Image classification data set "rice_dataset_augmented" (SantiagoAviles/Rice-Proyect on GitHub). Class labels (4): broken, chalky, stained, whole.

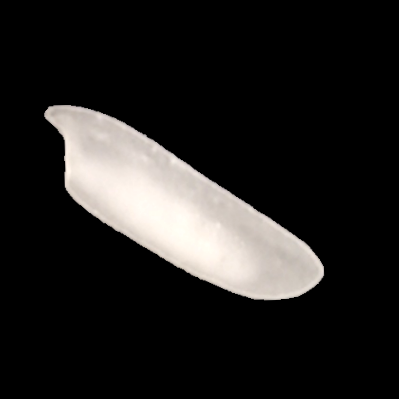
Label: chalky

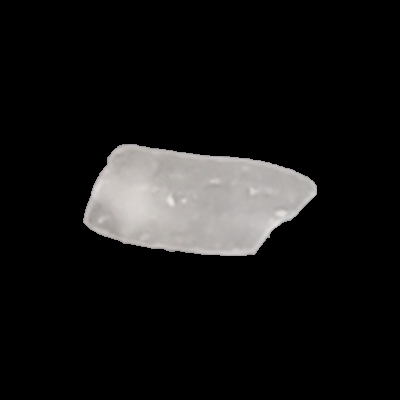
Label: broken

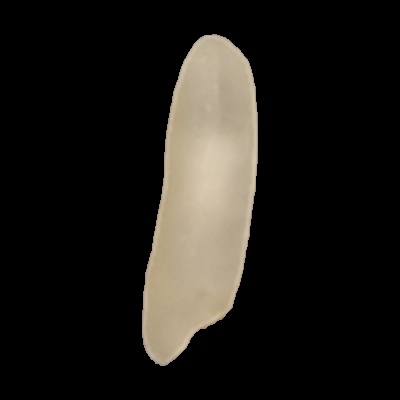
Label: stained

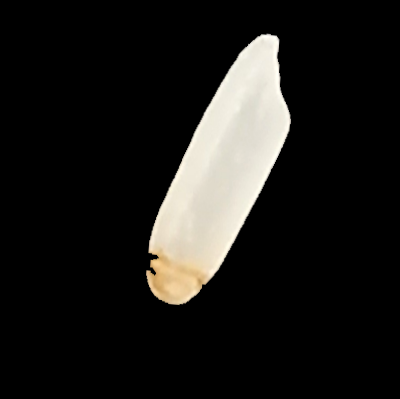
Label: stained

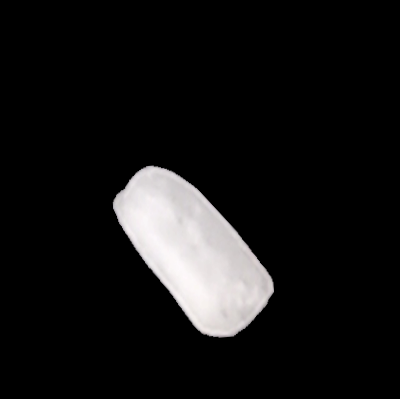
Label: broken

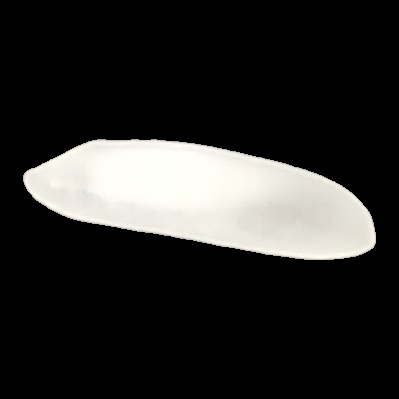
Label: whole
